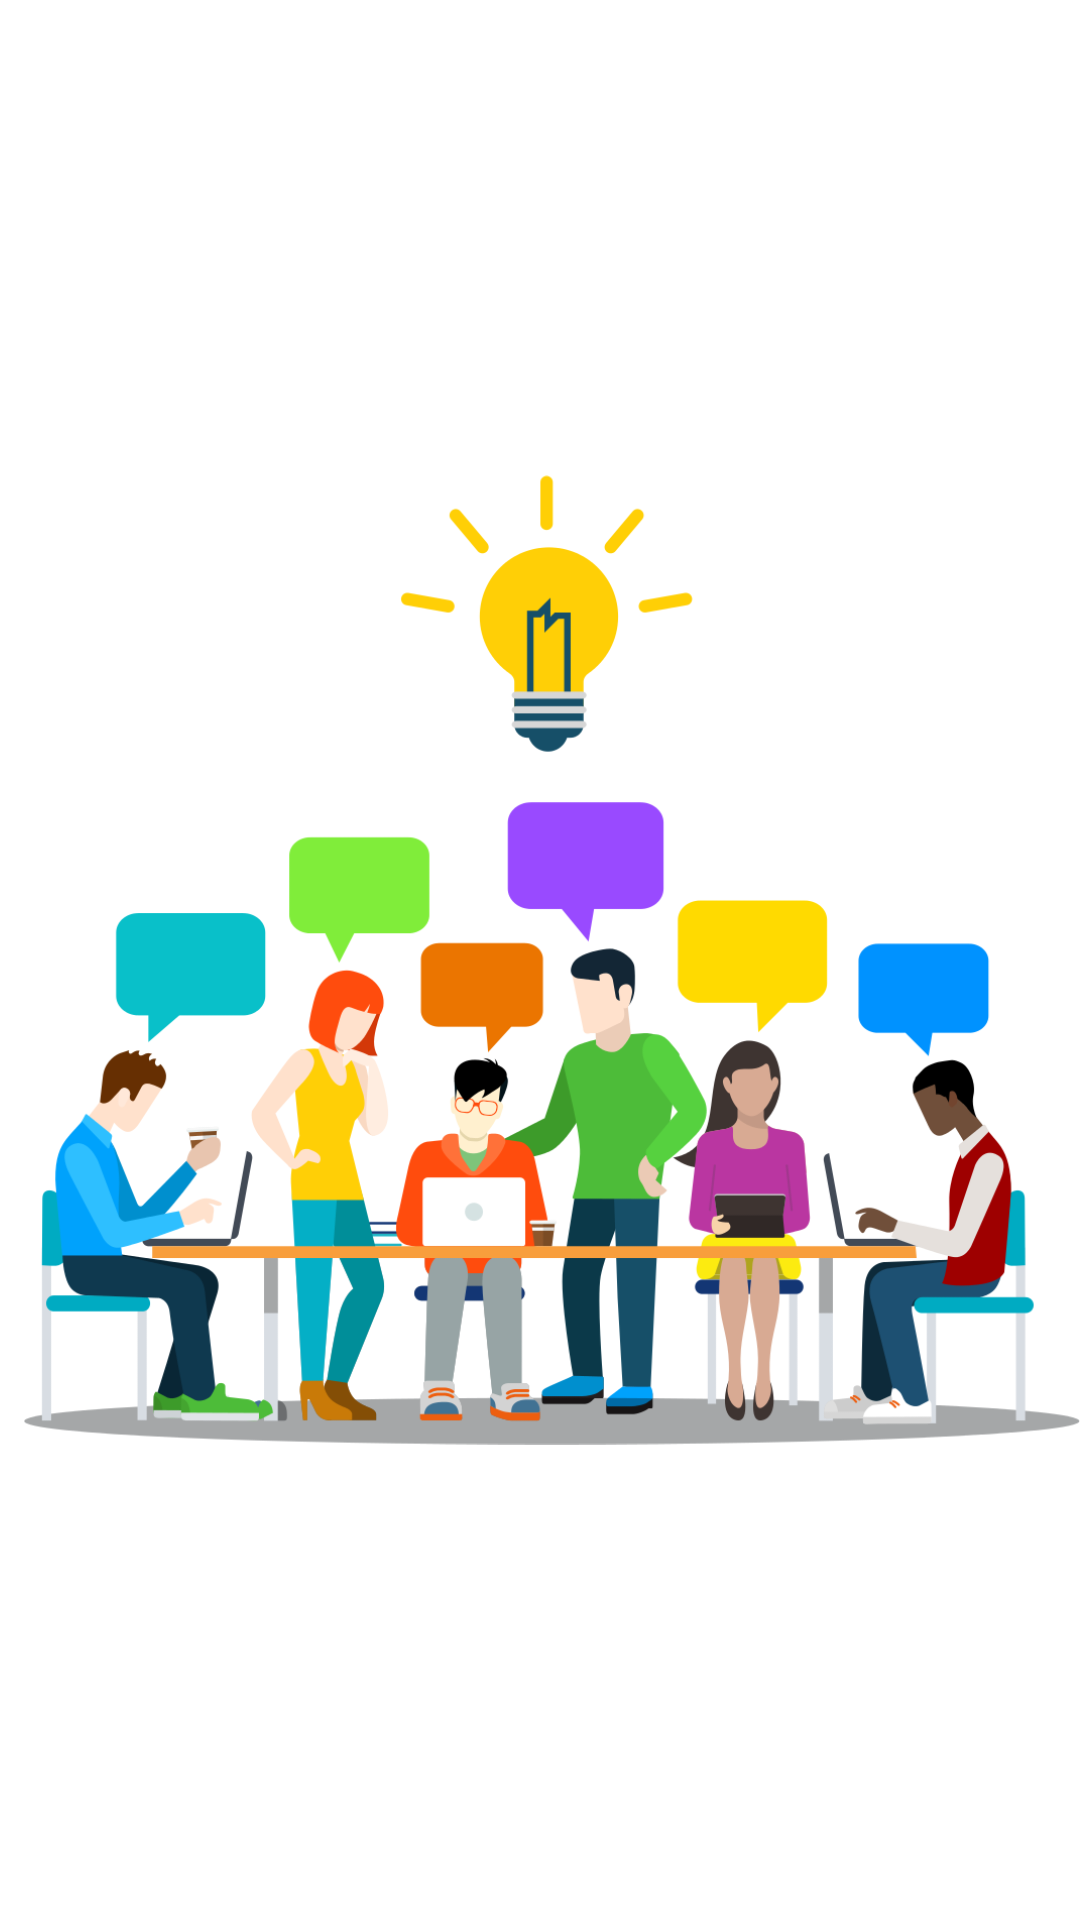

Reconstruct the res/layout file that produces this screen, plus the resources it refers to.
<!-- AndroidManifest.xml: application theme Theme.CapstoneProject -->
<!-- res/layout/activity_splash_screen.xml -->
<?xml version="1.0" encoding="utf-8"?>

<androidx.constraintlayout.widget.ConstraintLayout xmlns:android="http://schemas.android.com/apk/res/android"
    xmlns:app="http://schemas.android.com/apk/res-auto"
    xmlns:tools="http://schemas.android.com/tools"
    android:layout_width="match_parent"
    android:layout_height="match_parent"
    tools:context=".splashscreen.SplashScreenActivity">

    <ImageView
        android:layout_width="match_parent"
        android:layout_height="wrap_content"
        android:layout_marginStart="8dp"
        android:src="@drawable/student"
        app:layout_constraintBottom_toBottomOf="parent"
        app:layout_constraintEnd_toEndOf="parent"
        app:layout_constraintStart_toStartOf="parent"
        app:layout_constraintTop_toTopOf="parent"
        tools:ignore="ContentDescription" />

</androidx.constraintlayout.widget.ConstraintLayout>
<!-- resources referenced by this layout -->
<resources>
  <!-- drawable student: png bitmap (drawable, 108557 bytes) -->
  <style name="Theme.CapstoneProject" parent="Theme.MaterialComponents.DayNight.DarkActionBar">
          
          <item name="colorPrimary">@color/purple_500</item>
          <item name="colorPrimaryVariant">@color/purple_700</item>
          <item name="colorOnPrimary">@color/white</item>
          
          <item name="colorSecondary">@color/teal_200</item>
          <item name="colorSecondaryVariant">@color/teal_700</item>
          <item name="colorOnSecondary">@color/black</item>
          
          <item name="android:statusBarColor" tools:targetApi="l">?attr/colorPrimaryVariant</item>
          
      </style>
  <color name="purple_500">#FF6200EE</color>
  <color name="purple_700">#FF3700B3</color>
  <color name="white">#FFFFFFFF</color>
  <color name="teal_200">#FF03DAC5</color>
  <color name="teal_700">#FF018786</color>
  <color name="black">#FF000000</color>
</resources>
